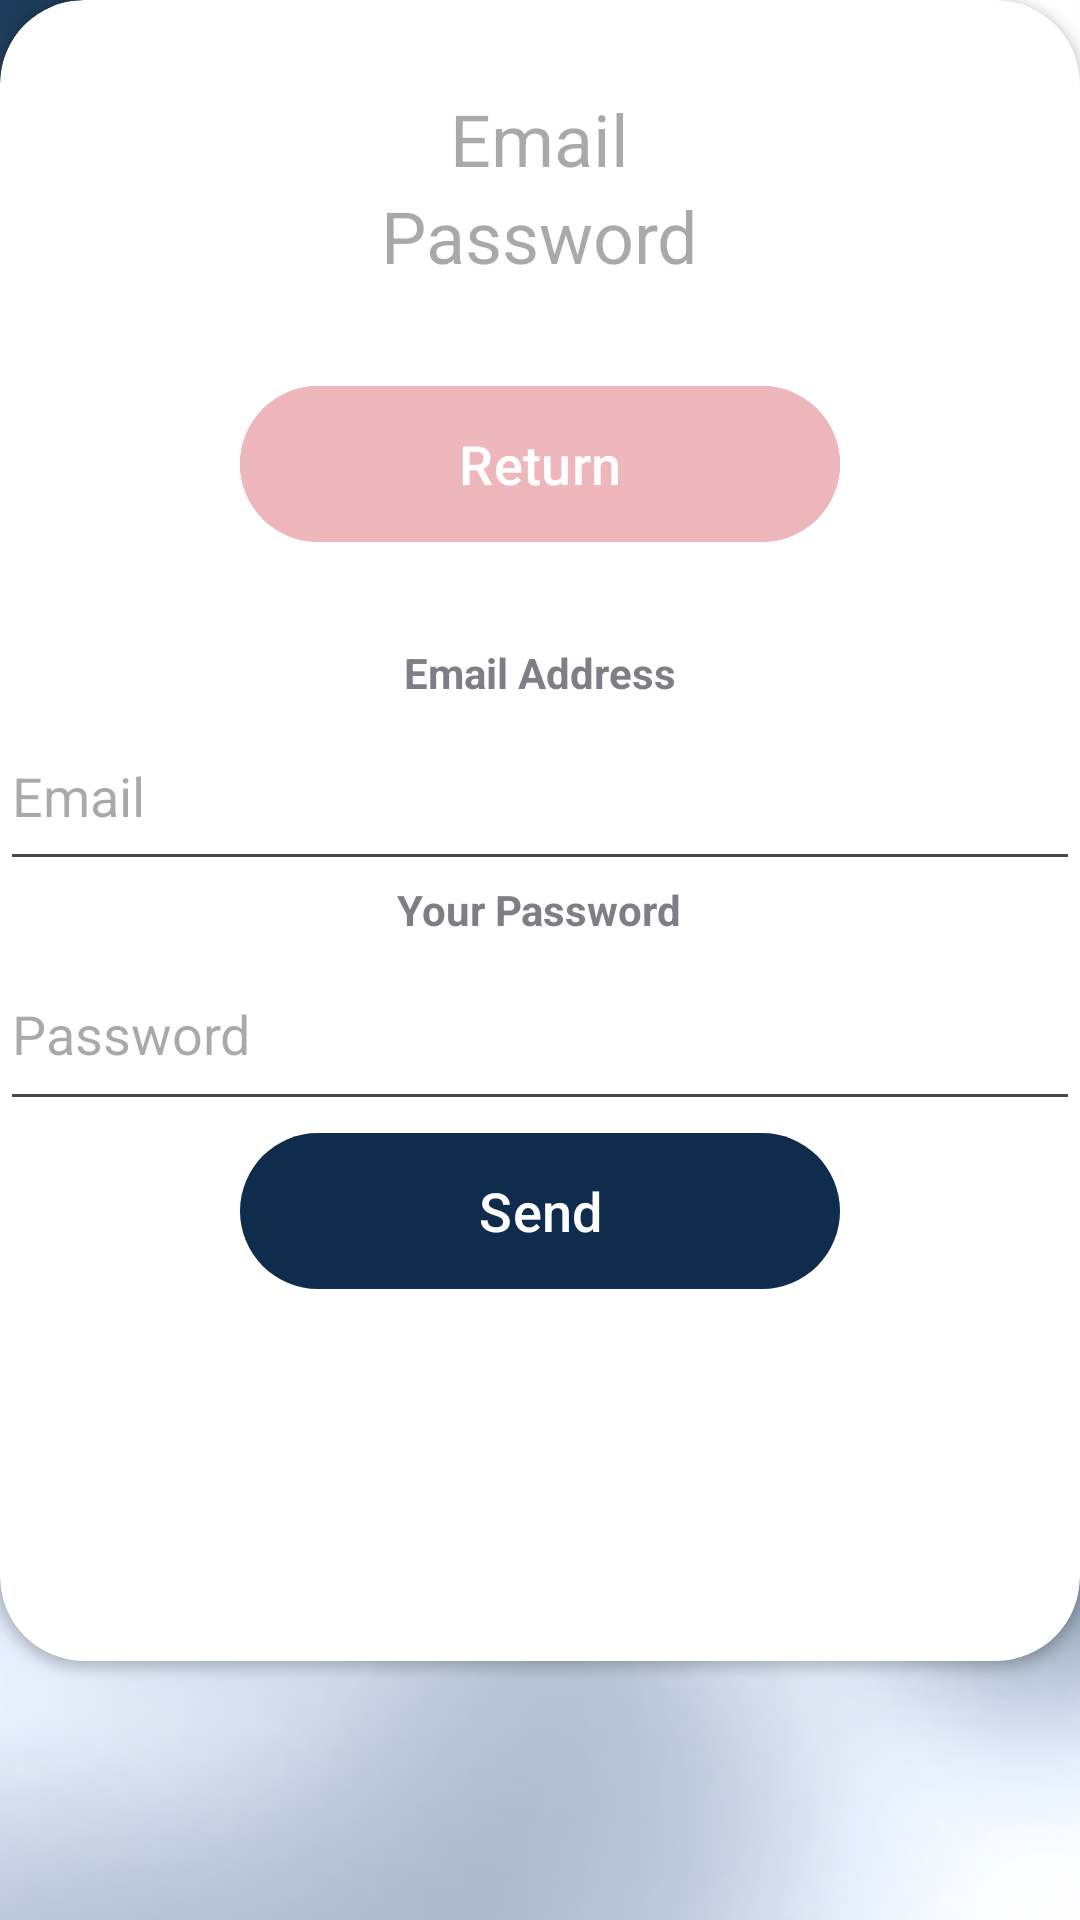

The Android layout XML behind this screen, and the referenced resources:
<!-- AndroidManifest.xml: application theme Theme.HelloKitty -->
<!-- res/layout/activity_second.xml -->
<?xml version="1.0" encoding="utf-8"?>
<androidx.constraintlayout.widget.ConstraintLayout
    xmlns:android="http://schemas.android.com/apk/res/android"
    xmlns:app="http://schemas.android.com/apk/res-auto"
    xmlns:tools="http://schemas.android.com/tools"
    android:layout_width="match_parent"
    android:layout_height="match_parent"
    android:background="@drawable/bg"
    tools:context=".SecondActivity">


    <androidx.cardview.widget.CardView
        android:id="@+id/card_view"
        android:layout_width="match_parent"
        android:layout_height="wrap_content"
        android:layout_alignParentBottom="true"
        app:cardCornerRadius="28dp"
        tools:ignore="MissingConstraints"
        tools:layout_editor_absoluteY="360dp">

        <LinearLayout
            android:layout_width="match_parent"
            android:layout_height="match_parent"
            android:gravity="center"
            android:orientation="vertical"
            tools:layout_editor_absoluteX="0dp"
            tools:layout_editor_absoluteY="0dp">

            <View
                android:layout_width="wrap_content"
                android:layout_height="30dp" />

            <TextView
                android:id="@+id/text_view_email"
                android:layout_width="wrap_content"
                android:layout_height="wrap_content"
                android:layout_gravity="center"
                android:hint="@string/email_subject_hint"
                android:textColor="@color/secondColor"
                android:textSize="24sp" />

            <TextView
                android:id="@+id/text_view_password"
                android:layout_width="wrap_content"
                android:layout_height="wrap_content"
                android:layout_gravity="center"
                android:hint="@string/password_hint"
                android:textColor="@color/secondColor"


                android:textSize="24sp" />

            <View
                android:layout_width="wrap_content"
                android:layout_height="30dp" />

            <com.google.android.material.button.MaterialButton
                android:id="@+id/b_return"
                android:layout_width="200dp"
                android:layout_height="60dp"
                android:text="Return"
                android:backgroundTint="@color/secondColor"
                android:textSize="@dimen/main" />

            <View
                android:layout_width="wrap_content"
                android:layout_height="30dp" />

            <TextView
                android:layout_width="wrap_content"
                android:layout_height="wrap_content"
                android:alpha="0.7"
                android:text="@string/email_address"
                android:textStyle="bold" />

            <EditText
                android:id="@+id/edit_text_email2"
                android:layout_width="match_parent"
                android:layout_height="60dp"
                android:autofillHints=""
                android:hint="@string/email_subject_hint"
                android:inputType="textEmailAddress" />

            <TextView
                android:layout_width="wrap_content"
                android:layout_height="wrap_content"
                android:alpha="0.7"
                android:text="@string/your_password"
                android:textStyle="bold" />

            <EditText
                android:id="@+id/edit_text_password2"
                android:layout_width="match_parent"
                android:layout_height="61dp"
                android:autofillHints=""
                android:hint="@string/password_hint"
                android:inputType="textPassword" />

            <com.google.android.material.button.MaterialButton
                android:id="@+id/b_send"
                android:layout_width="200dp"
                android:layout_height="60dp"
                android:text="Send"
                android:textSize="@dimen/main" />
            <View
                android:layout_width="wrap_content"
                android:layout_height="120dp" />

        </LinearLayout>
    </androidx.cardview.widget.CardView>

    <ImageView
        android:layout_width="match_parent"
        android:layout_height="300dp"
        android:src="@drawable/flower"
        app:layout_constraintBottom_toTopOf="@+id/card_view"
        app:layout_constraintTop_toTopOf="parent"
        tools:layout_editor_absoluteX="-2dp" />


</androidx.constraintlayout.widget.ConstraintLayout>
<!-- resources referenced by this layout -->
<resources>
  <color name="secondColor">#edb7bc</color>
  <dimen name="main">18sp</dimen>
  <!-- drawable bg: jpg bitmap (drawable, 127282 bytes) -->
  <!-- drawable flower: vector/xml drawable (drawable, 30000 chars, omitted) -->
  <string name="email_address">Email Address</string>
  <string name="email_subject_hint">Email</string>
  <string name="password_hint">Password</string>
  <string name="your_password">Your Password</string>
  <style name="Theme.HelloKitty" parent="Base.Theme.HelloKitty" />
  <style name="Base.Theme.HelloKitty" parent="Theme.Material3.DayNight.NoActionBar">
          
          <item name="colorPrimary">@color/firstColor</item>
          <item name="colorPrimaryVariant">@color/firstColor</item>
          <item name="colorOnPrimary">@color/white</item>
          
          <item name="colorSecondary">@color/secondColor</item>
          <item name="colorSecondaryVariant">@color/secondColor</item>
          <item name="colorOnSecondary">@color/black</item>
          
          <item name="android:statusBarColor">@color/firstColor</item>
          
      </style>
  <color name="firstColor">#0f2c4c</color>
  <color name="white">#FFFFFFFF</color>
  <color name="black">#FF000000</color>
</resources>
